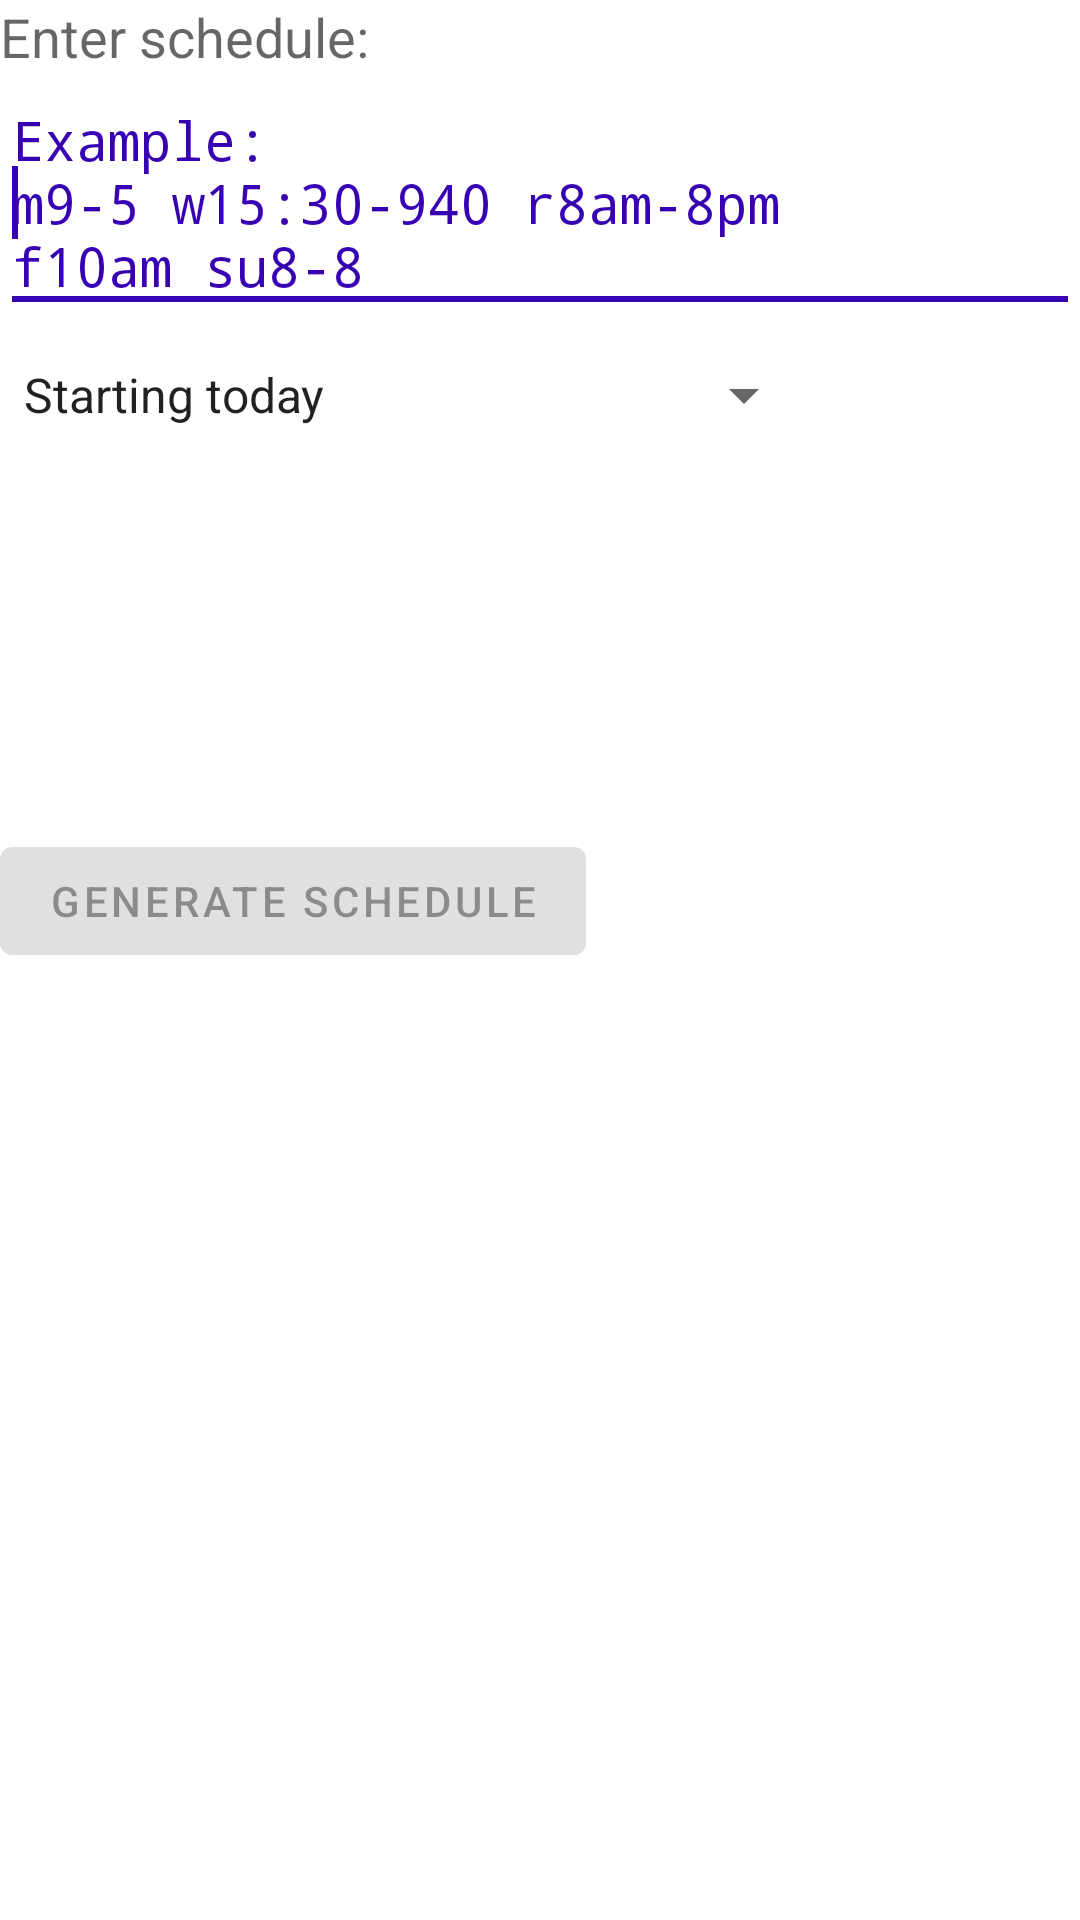

Write the Android layout XML for this screen, with the resource values it uses.
<!-- AndroidManifest.xml: application theme Theme.IrregularScheduler -->
<!-- res/layout/fragment_entry.xml -->
<?xml version="1.0" encoding="utf-8"?>
<RelativeLayout xmlns:android="http://schemas.android.com/apk/res/android"
    xmlns:tools="http://schemas.android.com/tools"
    android:layout_width="match_parent"
    android:layout_height="match_parent"
    tools:context=".EntryFragment">

    <androidx.core.widget.NestedScrollView
        android:layout_width="match_parent"
        android:layout_height="wrap_content">

        <LinearLayout
            android:layout_width="match_parent"
            android:layout_height="wrap_content"
            android:orientation="vertical">

            <TextView
                android:id="@+id/textview_label_schedule_code"
                android:layout_width="wrap_content"
                android:layout_height="wrap_content"
                android:textAppearance="?android:attr/textAppearanceMedium"
                android:text="@string/label_schedule_code"
                />

            <EditText
                android:id="@+id/edittext_schedule_code"
                android:layout_width="match_parent"
                android:layout_height="wrap_content"
                android:typeface="monospace"
                android:maxLines="4"
                android:inputType="textNoSuggestions"
                android:autoSizeMinTextSize="4sp"
                android:autofillHints="false"
                android:minHeight="48dp"
                android:minWidth="48dp"
                android:hint="@string/schedule_code_hint"
                ><requestFocus /></EditText>

            <Spinner
                android:id="@+id/slider_date_offset"
                android:layout_height="wrap_content"
                android:layout_width="wrap_content"
                android:minHeight="48dp"
                android:minWidth="48dp"
                android:entries="@array/date_offset_entries"
                />

            <Space
                android:layout_width="20sp"
                android:layout_height="20sp" />

            <TextView
                android:id="@+id/textview_schedule_output"
                android:layout_width="wrap_content"
                android:layout_height="wrap_content"
                android:minLines="6"
                />

            <Button
                android:id="@+id/button_generate"
                android:layout_width="wrap_content"
                android:layout_height="wrap_content"
                android:text="@string/button_generate"
                android:minHeight="48dp"
                android:minWidth="48dp"
                android:enabled="false"
                />


        </LinearLayout>
    </androidx.core.widget.NestedScrollView>
</RelativeLayout>
<!-- resources referenced by this layout -->
<resources>
  <string-array name="date_offset_entries">
          <item>Starting today</item>
          <item>Starting yesterday</item>
          <item>Starting one week ago</item>
          <item>Starting tomorrow</item>
          <item>Starting one week from now</item>
          <item>Starting two weeks from now</item>
      </string-array>
  <string name="button_generate">Generate Schedule</string>
  <string name="label_schedule_code">Enter schedule:</string>
  <string name="schedule_code_hint">Example:\nm9-5 w15:30-940 r8am-8pm\nf10am su8-8</string>
  <style name="Theme.IrregularScheduler" parent="Theme.MaterialComponents.DayNight.DarkActionBar">
          
          
          <item name="colorPrimary">@color/purple_200</item>
          <item name="colorPrimaryVariant">@color/purple_500</item>
          <item name="colorOnPrimary">@color/black</item>
          
          <item name="colorSecondary">@color/purple_700</item>
          <item name="colorSecondaryVariant">@color/purple_700</item>
          <item name="colorOnSecondary">@color/black</item>
          
          <item name="android:statusBarColor">?attr/colorPrimaryVariant</item>
          <item name="android:textColorHint">?attr/colorSecondary</item>
          
      </style>
  <color name="purple_200">#FFBB86FC</color>
  <color name="purple_500">#FF6200EE</color>
  <color name="black">#FF000000</color>
  <color name="purple_700">#FF3700B3</color>
</resources>
